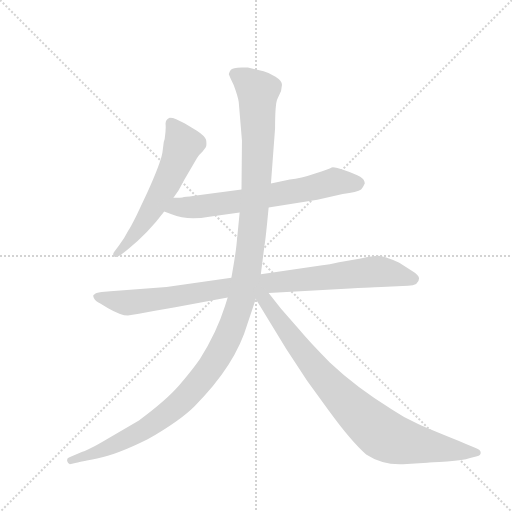
t = 0.00 s
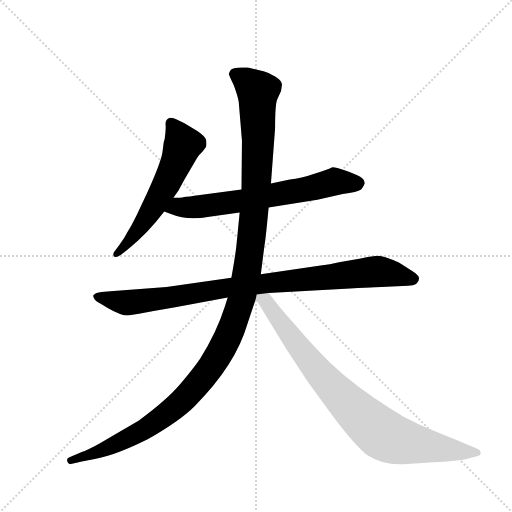
t = 3.87 s
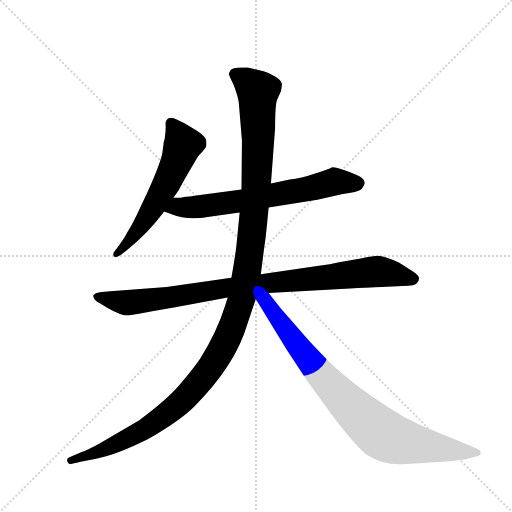
t = 4.09 s
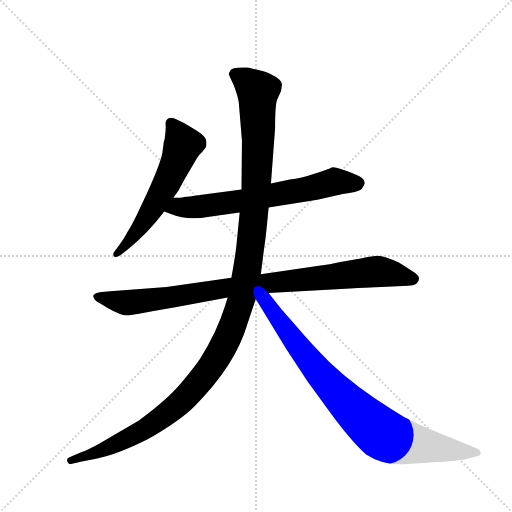
t = 4.30 s
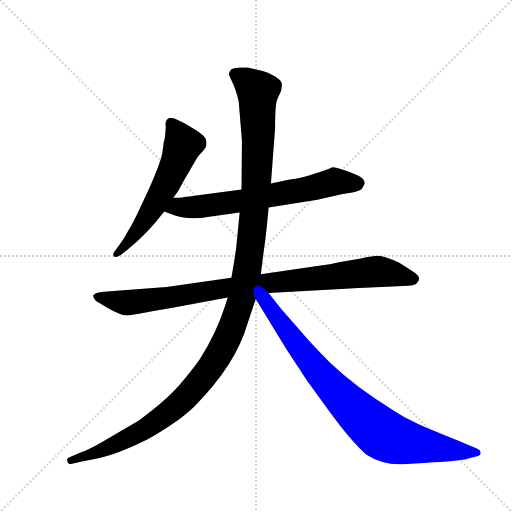
t = 4.52 s
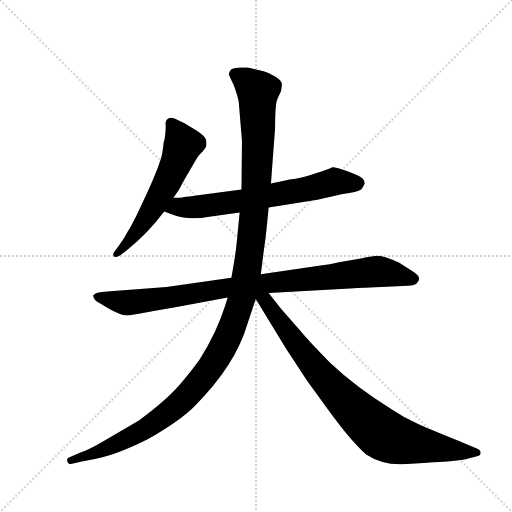
t = 5.19 s

The animated SVG that drew these frames (rendered in a browser with its animation timeline set to each time). Animation: 5 CSS @keyframes rules; one cycle of 5.18 s.

<svg version="1.1" viewBox="0 0 1024 1024" xmlns="http://www.w3.org/2000/svg">
  <g stroke="lightgray" stroke-dasharray="1,1" stroke-width="1" transform="scale(4, 4)">
    <line x1="0" y1="0" x2="256" y2="256"></line>
    <line x1="256" y1="0" x2="0" y2="256"></line>
    <line x1="128" y1="0" x2="128" y2="256"></line>
    <line x1="0" y1="128" x2="256" y2="128"></line>
  </g>
  <g transform="scale(0.92, -0.92) translate(60, -900)">
    <style type="text/css">
      
        @keyframes keyframes0 {
          from {
            stroke: blue;
            stroke-dashoffset: 586;
            stroke-width: 128;
          }
          66% {
            animation-timing-function: step-end;
            stroke: blue;
            stroke-dashoffset: 0;
            stroke-width: 128;
          }
          to {
            stroke: black;
            stroke-width: 1024;
          }
        }
        #make-me-a-hanzi-animation-0 {
          animation: keyframes0 0.7268880208333334s both;
          animation-delay: 0s;
          animation-timing-function: linear;
        }
      
        @keyframes keyframes1 {
          from {
            stroke: blue;
            stroke-dashoffset: 678;
            stroke-width: 128;
          }
          69% {
            animation-timing-function: step-end;
            stroke: blue;
            stroke-dashoffset: 0;
            stroke-width: 128;
          }
          to {
            stroke: black;
            stroke-width: 1024;
          }
        }
        #make-me-a-hanzi-animation-1 {
          animation: keyframes1 0.8017578125s both;
          animation-delay: 0.7268880208333334s;
          animation-timing-function: linear;
        }
      
        @keyframes keyframes2 {
          from {
            stroke: blue;
            stroke-dashoffset: 951;
            stroke-width: 128;
          }
          76% {
            animation-timing-function: step-end;
            stroke: blue;
            stroke-dashoffset: 0;
            stroke-width: 128;
          }
          to {
            stroke: black;
            stroke-width: 1024;
          }
        }
        #make-me-a-hanzi-animation-2 {
          animation: keyframes2 1.02392578125s both;
          animation-delay: 1.5286458333333335s;
          animation-timing-function: linear;
        }
      
        @keyframes keyframes3 {
          from {
            stroke: blue;
            stroke-dashoffset: 1310;
            stroke-width: 128;
          }
          81% {
            animation-timing-function: step-end;
            stroke: blue;
            stroke-dashoffset: 0;
            stroke-width: 128;
          }
          to {
            stroke: black;
            stroke-width: 1024;
          }
        }
        #make-me-a-hanzi-animation-3 {
          animation: keyframes3 1.3160807291666667s both;
          animation-delay: 2.5525716145833335s;
          animation-timing-function: linear;
        }
      
        @keyframes keyframes4 {
          from {
            stroke: blue;
            stroke-dashoffset: 866;
            stroke-width: 128;
          }
          74% {
            animation-timing-function: step-end;
            stroke: blue;
            stroke-dashoffset: 0;
            stroke-width: 128;
          }
          to {
            stroke: black;
            stroke-width: 1024;
          }
        }
        #make-me-a-hanzi-animation-4 {
          animation: keyframes4 0.9547526041666666s both;
          animation-delay: 3.86865234375s;
          animation-timing-function: linear;
        }
      
    </style>
    
      <path d="M 293 568 Q 289 545 260 481 L 237 432 Q 222 402 219 399 Q 211 383 199 367 L 188 352 Q 184 346 188 343 Q 191 338 203 346 L 217 357 Q 261 392 297 440 L 317 470 L 328 486 L 341 510 L 368 556 Q 373 564 380 570 Q 384 576 387 579.5 Q 390 583 388 596 Q 385 605 368 616 L 341 632 L 323 641 Q 316 644 309 644 Q 299 640 300 629.5 Q 301 619 298 598 Q 296 594 295 583 L 293 568 Z" fill="lightgray"></path>
    
      <path d="M 297 440 L 313 434 Q 348 420 395 429 L 461 438 L 524 449 L 630 466 L 685 478 Q 717 482 725 488 Q 730 494 733 501 Q 733 510 723 516 Q 712 522 689 530 Q 666 538 661 536 Q 656 533 625 523 Q 594 512 570 510 L 529 501 L 465 488 L 375 476 Q 348 472 340 472 Q 334 470 317 470 C 287 469 269 451 297 440 Z" fill="lightgray"></path>
    
      <path d="M 443 296 L 302 276 L 180 267 L 161 265 Q 147 263 145 260 Q 141 259 144 252 Q 147 245 158 240 L 175 230 Q 203 214 218 214 L 242 218 L 274 224 L 321 232 L 435 253 L 524 263 L 681 272 Q 765 276 769 276 L 827 279 Q 851 279 851 295 Q 851 302 836 311 L 808 329 Q 774 344 762.5 344 Q 751 344 724 338 L 677 330 Q 657 325 637 323 L 507 304 L 443 296 Z" fill="lightgray"></path>
    
      <path d="M 461 438 L 454 367 Q 452 347 443 296 L 435 253 L 429 234 Q 411 177 375 120 Q 360 98 331 64 Q 302 30 242 -14 L 175 -53 Q 133 -78 119 -82 L 91 -94 Q 85 -95 86 -102 Q 88 -109 92 -109 L 106 -106 Q 107 -106 151 -97 Q 195 -88 261 -55 Q 331 -15 363 17 Q 452 106 478 196 L 496 250 L 507 304 L 515 367 Q 517 375 524 449 L 529 501 L 538 621 Q 538 675 543 685 L 551 702 L 553 716 Q 553 724 539 733 Q 525 742 513 745 L 479 753 Q 446 755 441.5 748 Q 437 741 437.5 738.5 Q 438 736 448 715 Q 457 691 459 678 L 466 594 L 465 488 L 461 438 Z" fill="lightgray"></path>
    
      <path d="M 496 250 L 562 142 L 608 72 L 655 7 Q 703 -59 736 -88 Q 771 -111 816 -109 L 869 -106 Q 874 -105 912 -103 Q 949 -100 960 -96 L 977 -92 Q 985 -90 985 -84 Q 985 -78 974 -74 L 953 -65 Q 880 -36 849 -22 Q 817 -7 792 10 Q 714 58 657 112 Q 615 154 590 184 L 551 229 L 524 263 C 501 292 480 276 496 250 Z" fill="lightgray"></path>
    
    
      <clipPath id="make-me-a-hanzi-clip-0">
        <path d="M 293 568 Q 289 545 260 481 L 237 432 Q 222 402 219 399 Q 211 383 199 367 L 188 352 Q 184 346 188 343 Q 191 338 203 346 L 217 357 Q 261 392 297 440 L 317 470 L 328 486 L 341 510 L 368 556 Q 373 564 380 570 Q 384 576 387 579.5 Q 390 583 388 596 Q 385 605 368 616 L 341 632 L 323 641 Q 316 644 309 644 Q 299 640 300 629.5 Q 301 619 298 598 Q 296 594 295 583 L 293 568 Z"></path>
      </clipPath>
      <path clip-path="url(#make-me-a-hanzi-clip-0)" d="M 313 632 L 336 583 L 327 556 L 266 437 L 195 348" fill="none" id="make-me-a-hanzi-animation-0" stroke-dasharray="458 916" stroke-linecap="round"></path>
    
      <clipPath id="make-me-a-hanzi-clip-1">
        <path d="M 297 440 L 313 434 Q 348 420 395 429 L 461 438 L 524 449 L 630 466 L 685 478 Q 717 482 725 488 Q 730 494 733 501 Q 733 510 723 516 Q 712 522 689 530 Q 666 538 661 536 Q 656 533 625 523 Q 594 512 570 510 L 529 501 L 465 488 L 375 476 Q 348 472 340 472 Q 334 470 317 470 C 287 469 269 451 297 440 Z"></path>
      </clipPath>
      <path clip-path="url(#make-me-a-hanzi-clip-1)" d="M 303 443 L 481 466 L 667 505 L 719 501" fill="none" id="make-me-a-hanzi-animation-1" stroke-dasharray="550 1100" stroke-linecap="round"></path>
    
      <clipPath id="make-me-a-hanzi-clip-2">
        <path d="M 443 296 L 302 276 L 180 267 L 161 265 Q 147 263 145 260 Q 141 259 144 252 Q 147 245 158 240 L 175 230 Q 203 214 218 214 L 242 218 L 274 224 L 321 232 L 435 253 L 524 263 L 681 272 Q 765 276 769 276 L 827 279 Q 851 279 851 295 Q 851 302 836 311 L 808 329 Q 774 344 762.5 344 Q 751 344 724 338 L 677 330 Q 657 325 637 323 L 507 304 L 443 296 Z"></path>
      </clipPath>
      <path clip-path="url(#make-me-a-hanzi-clip-2)" d="M 151 255 L 232 243 L 438 275 L 760 310 L 839 294" fill="none" id="make-me-a-hanzi-animation-2" stroke-dasharray="823 1646" stroke-linecap="round"></path>
    
      <clipPath id="make-me-a-hanzi-clip-3">
        <path d="M 461 438 L 454 367 Q 452 347 443 296 L 435 253 L 429 234 Q 411 177 375 120 Q 360 98 331 64 Q 302 30 242 -14 L 175 -53 Q 133 -78 119 -82 L 91 -94 Q 85 -95 86 -102 Q 88 -109 92 -109 L 106 -106 Q 107 -106 151 -97 Q 195 -88 261 -55 Q 331 -15 363 17 Q 452 106 478 196 L 496 250 L 507 304 L 515 367 Q 517 375 524 449 L 529 501 L 538 621 Q 538 675 543 685 L 551 702 L 553 716 Q 553 724 539 733 Q 525 742 513 745 L 479 753 Q 446 755 441.5 748 Q 437 741 437.5 738.5 Q 438 736 448 715 Q 457 691 459 678 L 466 594 L 465 488 L 461 438 Z"></path>
      </clipPath>
      <path clip-path="url(#make-me-a-hanzi-clip-3)" d="M 449 739 L 500 701 L 501 586 L 493 440 L 478 316 L 462 239 L 434 164 L 382 80 L 313 8 L 244 -40 L 201 -62 L 137 -91 L 94 -101" fill="none" id="make-me-a-hanzi-animation-3" stroke-dasharray="1182 2364" stroke-linecap="round"></path>
    
      <clipPath id="make-me-a-hanzi-clip-4">
        <path d="M 496 250 L 562 142 L 608 72 L 655 7 Q 703 -59 736 -88 Q 771 -111 816 -109 L 869 -106 Q 874 -105 912 -103 Q 949 -100 960 -96 L 977 -92 Q 985 -90 985 -84 Q 985 -78 974 -74 L 953 -65 Q 880 -36 849 -22 Q 817 -7 792 10 Q 714 58 657 112 Q 615 154 590 184 L 551 229 L 524 263 C 501 292 480 276 496 250 Z"></path>
      </clipPath>
      <path clip-path="url(#make-me-a-hanzi-clip-4)" d="M 505 253 L 525 236 L 647 75 L 770 -43 L 809 -59 L 860 -69 L 976 -83" fill="none" id="make-me-a-hanzi-animation-4" stroke-dasharray="738 1476" stroke-linecap="round"></path>
    
  </g>
</svg>
